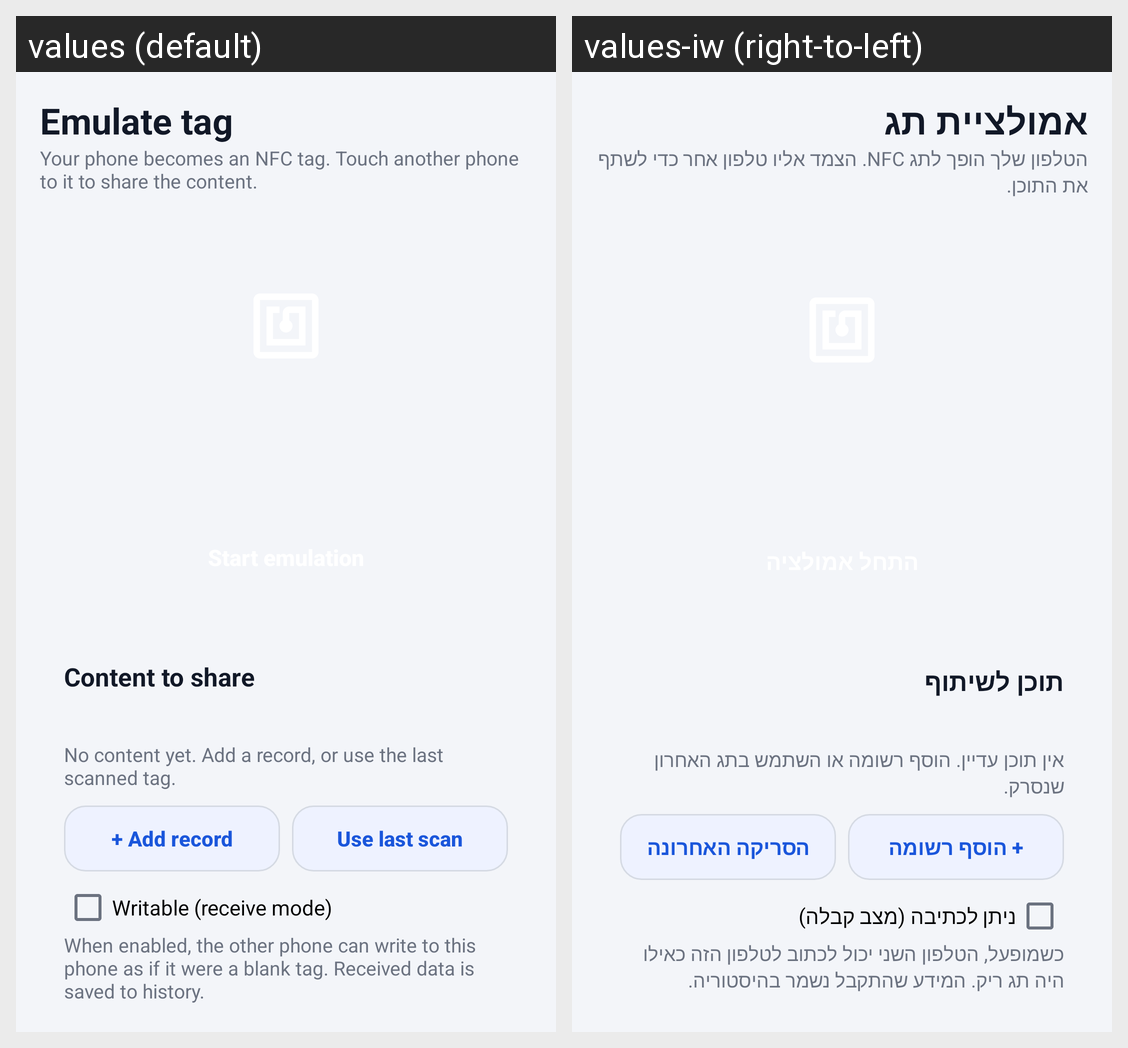

Here is an Android app screen in its default locale and in the app's own translations. Write out the translated-string differences for the strings that appear on this screen.
Android screen res/layout/page_emulate.xml rendered under 2 locales, left to right: values (default), values-iw (right-to-left). Device: Nexus 5 (rendered at 1080×1920; each locale shown at half size, 540×960, under a caption strip naming it); theme AppTheme.
Strings drawn on this screen, with the default value and each locale's value (text and hints the layout hard-codes, and strings that could not be matched under every locale, appear in the picture but are not listed):

emulate_title
  values: Emulate tag
  values-iw: אמולציית תג

emulate_subtitle
  values: Your phone becomes an NFC tag. Touch another phone to it to share the content.
  values-iw: הטלפון שלך הופך לתג NFC. הצמד אליו טלפון אחר כדי לשתף את התוכן.

emulated_content
  values: Content to share
  values-iw: תוכן לשיתוף

emu_no_records
  values: No content yet. Add a record, or use the last scanned tag.
  values-iw: אין תוכן עדיין. הוסף רשומה או השתמש בתג האחרון שנסרק.

add_record
  values: + Add record
  values-iw: + הוסף רשומה

use_last_scan
  values: Use last scan
  values-iw: הסריקה האחרונה

emu_writable
  values: Writable (receive mode)
  values-iw: ניתן לכתיבה (מצב קבלה)

emu_writable_hint
  values: When enabled, the other phone can write to this phone as if it were a blank tag. Received data is saved to history.
  values-iw: כשמופעל, הטלפון השני יכול לכתוב לטלפון הזה כאילו היה תג ריק. המידע שהתקבל נשמר בהיסטוריה.
